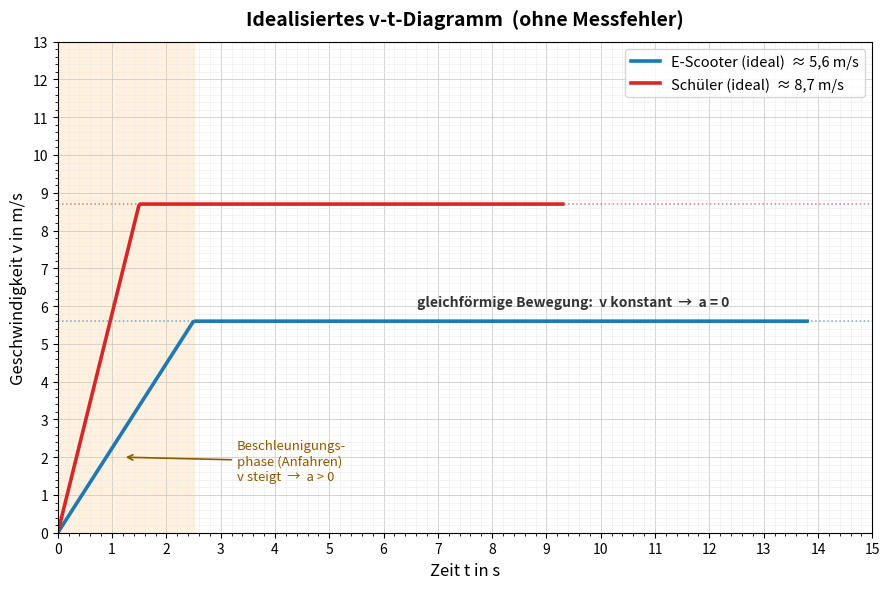

This chart was generated by the following Python code: (Note: this script raises an exception after producing the figure.)
#!/usr/bin/env python3
# -*- coding: utf-8 -*-
"""Idealisiertes v-t-Diagramm: Anfahren (v steigt) + gleichfoermige Bewegung (v konstant)."""
import numpy as np
import matplotlib
matplotlib.use("Agg")
import matplotlib.pyplot as plt

ANH = "/Users/oskarklein/Documents/Obsidian Claude/Second Brain Claude/07 Anhänge"

def ideal(vmax, t_acc, t_end, n=400):
    t = np.linspace(0, t_end, n)
    v = np.where(t <= t_acc, vmax * t / t_acc, vmax)
    return t, v

# E-Scooter: Reisegeschw. 5,6 m/s (20 km/h), faehrt bis ~13,8 s (70 m)
ts, vs = ideal(5.6, 2.5, 13.8)
# Schueler: Reisegeschw. 8,7 m/s (31 km/h), bis ~9,3 s
tl, vl = ideal(8.7, 1.5, 9.3)

C_S, C_L = "#1f77b4", "#d62728"
fig, ax = plt.subplots(figsize=(9, 6))

# Beschleunigungsphase hervorheben
ax.axvspan(0, 2.5, color="#ffe9c7", alpha=0.6)
ax.plot(ts, vs, color=C_S, lw=2.6, label="E-Scooter (ideal)  ≈ 5,6 m/s")
ax.plot(tl, vl, color=C_L, lw=2.6, label="Schüler (ideal)  ≈ 8,7 m/s")

# Plateauwerte markieren
ax.axhline(5.6, color=C_S, ls=":", lw=1.1, alpha=0.6)
ax.axhline(8.7, color=C_L, ls=":", lw=1.1, alpha=0.6)

# Phasen-Beschriftung
ax.annotate("Beschleunigungs-\nphase (Anfahren)\nv steigt  →  a > 0",
            xy=(1.2, 2.0), xytext=(3.3, 1.4),
            fontsize=9.5, ha="left", color="#8a5a00",
            arrowprops=dict(arrowstyle="->", color="#8a5a00", lw=1.2))
ax.text(9.5, 6.0, "gleichförmige Bewegung:  v konstant  →  a = 0",
        fontsize=10, ha="center", color="#333", fontweight="bold")

ax.set_xlim(0, 15); ax.set_ylim(0, 13)
ax.set_xticks(range(0, 16)); ax.set_yticks(range(0, 14))
ax.set_title("Idealisiertes v-t-Diagramm  (ohne Messfehler)", fontsize=14, fontweight="bold", pad=12)
ax.set_xlabel("Zeit t in s", fontsize=12)
ax.set_ylabel("Geschwindigkeit v in m/s", fontsize=12)
ax.grid(True, which="both", color="#cccccc", linewidth=0.6)
ax.minorticks_on(); ax.grid(True, which="minor", color="#eaeaea", linewidth=0.4)
ax.legend(fontsize=10.5, loc="upper right")
fig.tight_layout()
fig.savefig(f"{ANH}/E-Scooter v-t-Diagramm IDEAL.png", dpi=130)
print("gespeichert:", f"{ANH}/E-Scooter v-t-Diagramm IDEAL.png")
